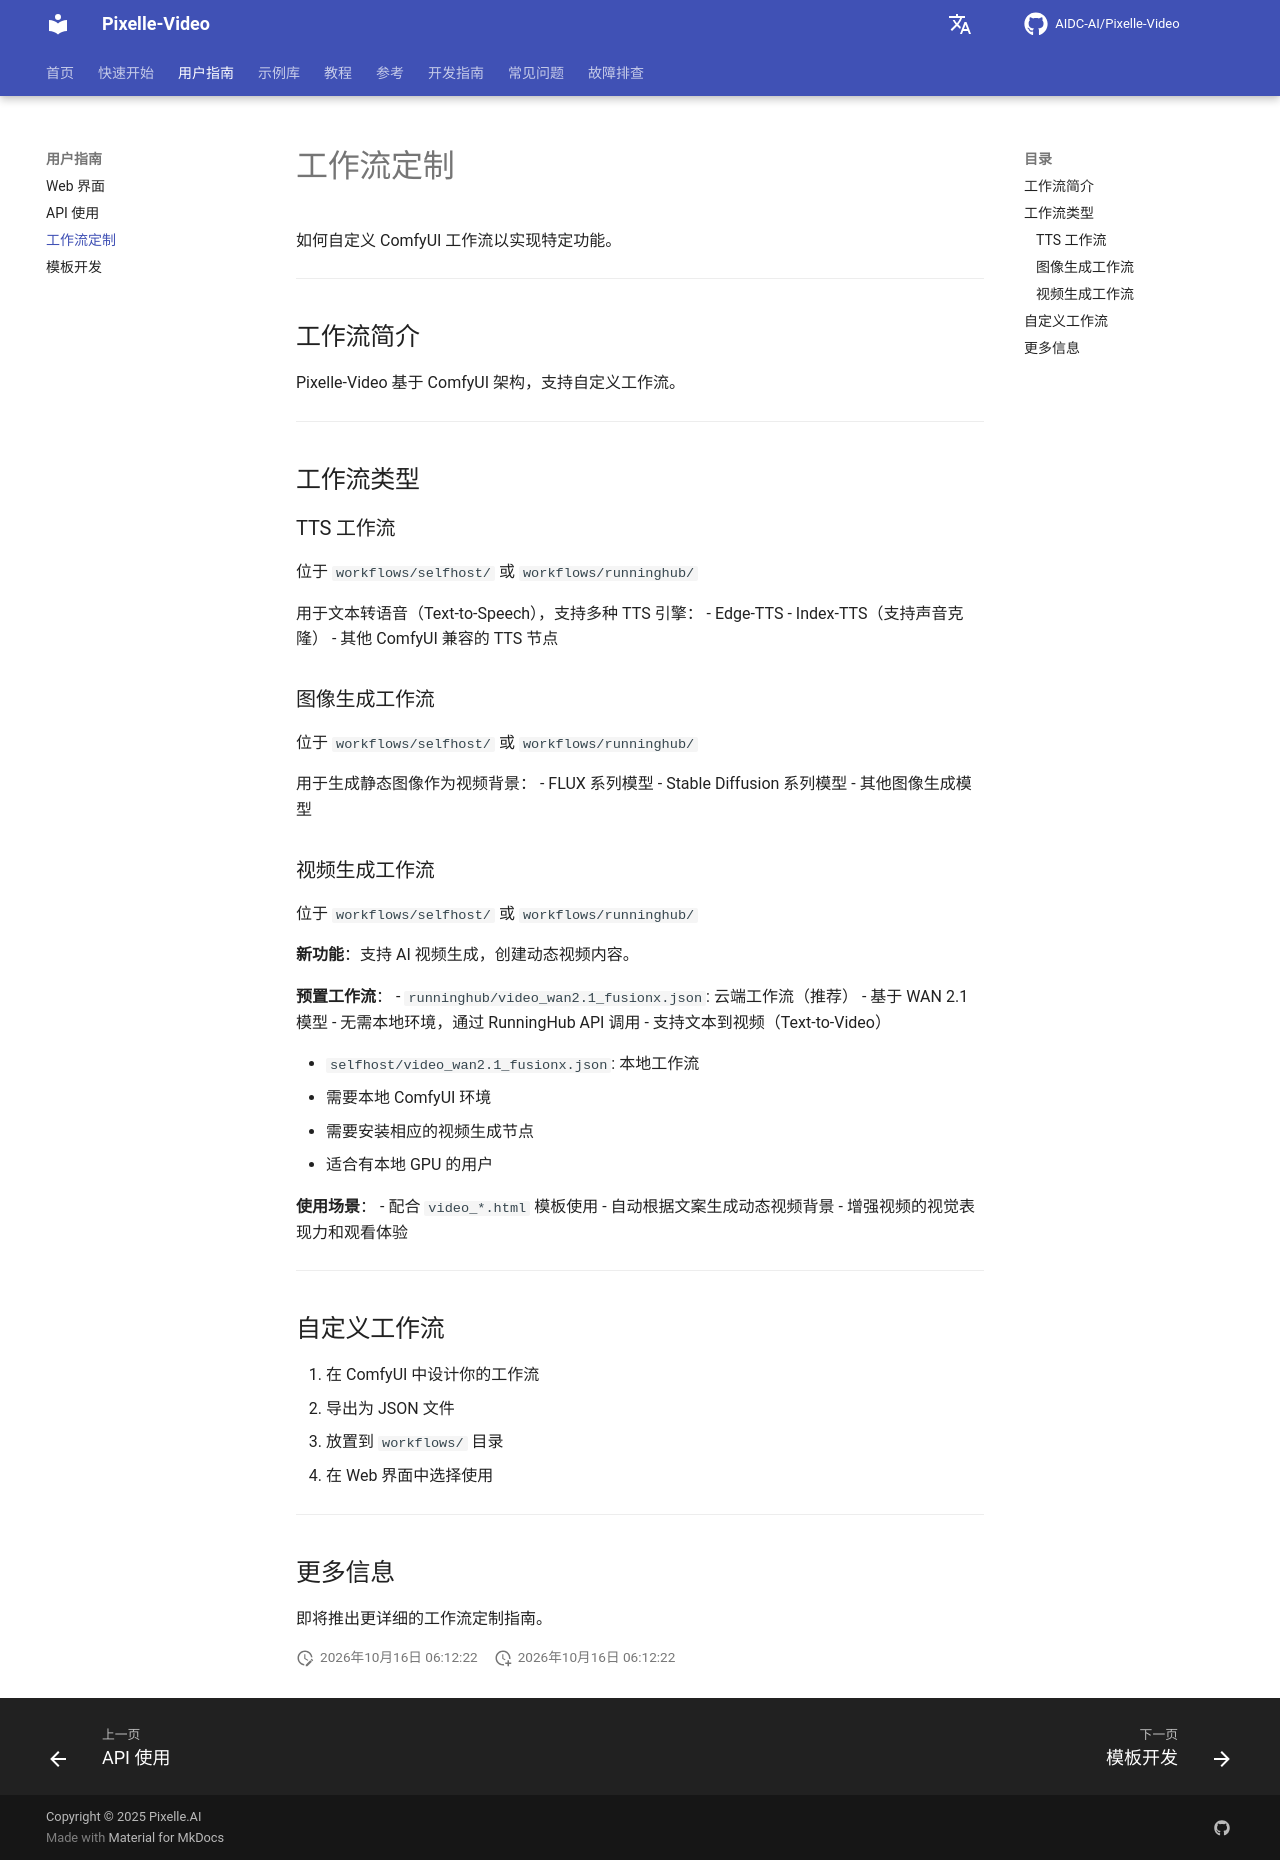

repository: Yhengei/AI-Video-Creator · page: zh/user-guide/workflows/index.html · generator: mkdocs

# 工作流定制

如何自定义 ComfyUI 工作流以实现特定功能。

---

## 工作流简介

Pixelle-Video 基于 ComfyUI 架构，支持自定义工作流。

---

## 工作流类型

### TTS 工作流

位于 `workflows/selfhost/` 或 `workflows/runninghub/`

用于文本转语音（Text-to-Speech），支持多种 TTS 引擎：
- Edge-TTS
- Index-TTS（支持声音克隆）
- 其他 ComfyUI 兼容的 TTS 节点

### 图像生成工作流

位于 `workflows/selfhost/` 或 `workflows/runninghub/`

用于生成静态图像作为视频背景：
- FLUX 系列模型
- Stable Diffusion 系列模型
- 其他图像生成模型

### 视频生成工作流

位于 `workflows/selfhost/` 或 `workflows/runninghub/`

**新功能**：支持 AI 视频生成，创建动态视频内容。

**预置工作流**：
- `runninghub/video_wan2.1_fusionx.json`: 云端工作流（推荐）
  - 基于 WAN 2.1 模型
  - 无需本地环境，通过 RunningHub API 调用
  - 支持文本到视频（Text-to-Video）
  
- `selfhost/video_wan2.1_fusionx.json`: 本地工作流
  - 需要本地 ComfyUI 环境
  - 需要安装相应的视频生成节点
  - 适合有本地 GPU 的用户

**使用场景**：
- 配合 `video_*.html` 模板使用
- 自动根据文案生成动态视频背景
- 增强视频的视觉表现力和观看体验

---

## 自定义工作流

1. 在 ComfyUI 中设计你的工作流
2. 导出为 JSON 文件
3. 放置到 `workflows/` 目录
4. 在 Web 界面中选择使用

---

## 更多信息

即将推出更详细的工作流定制指南。
